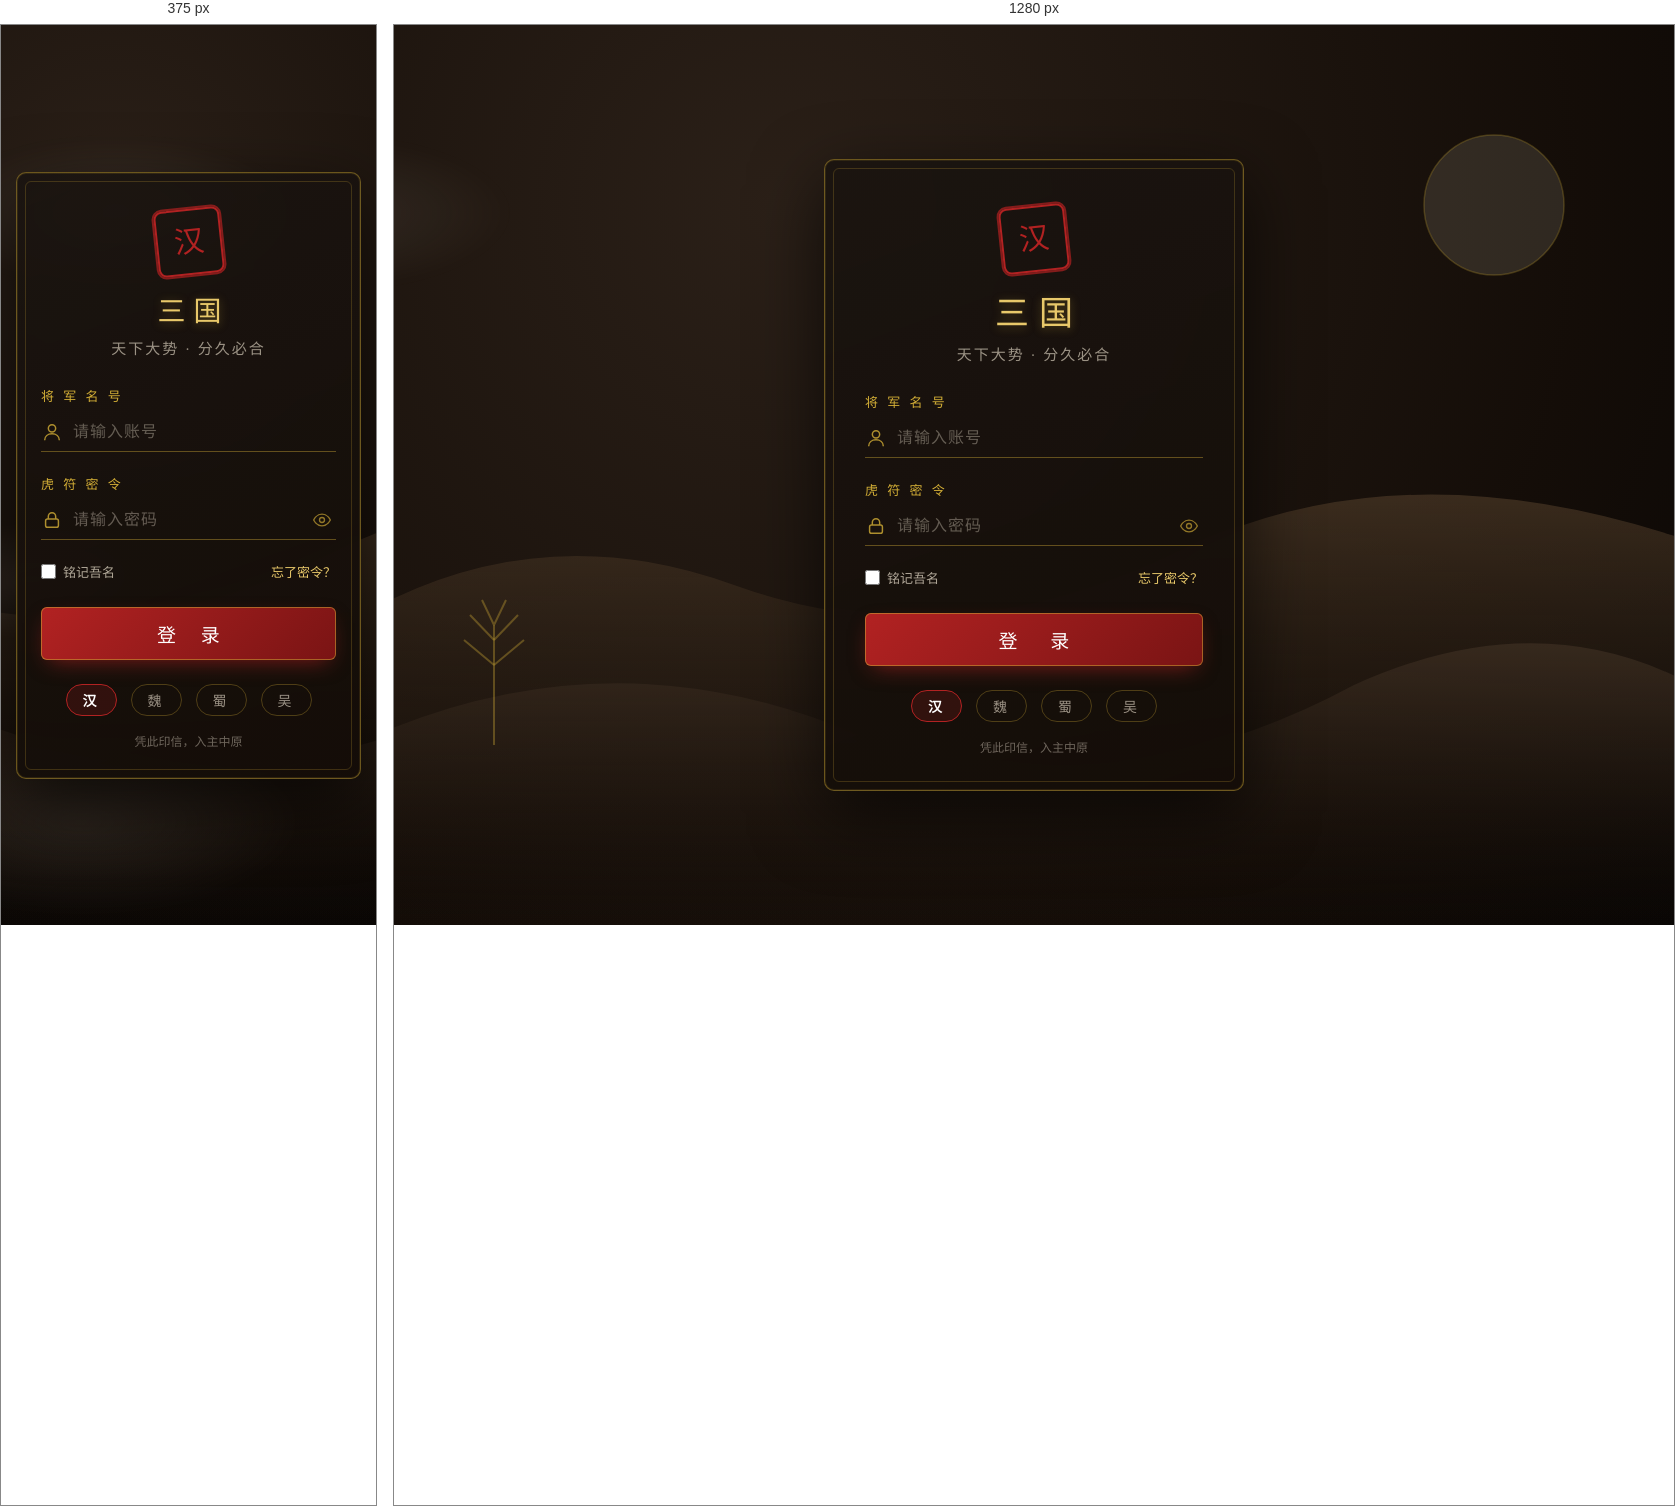
Rendered at 375 px and 1280 px, left to right.

<!-- file: login-standalone.html -->
<!DOCTYPE html>
<html lang="zh-CN">
<head>
<meta charset="UTF-8" />
<meta name="viewport" content="width=device-width, initial-scale=1.0" />
<title>三国 · 登录</title>
<link rel="preconnect" href="https://fonts.googleapis.com" />
<link rel="preconnect" href="https://fonts.gstatic.com" crossorigin />
<link href="https://fonts.googleapis.com/css2?family=Ma+Shan+Zheng&family=Noto+Serif+SC:wght@400;600;900&family=ZCOOL+XiaoWei&display=swap" rel="stylesheet" />
<style>
  :root {
    --ink: #1a1410;
    --ink-2: #2b2018;
    --paper: #f3e9d6;
    --gold: #d4af37;
    --gold-soft: #e8c86a;
    --primary: #b22222;      /* 朱红（默认·汉） */
    --primary-deep: #7a1414;
    --accent-glow: rgba(178,34,34,0.7);
  }

  /* —— 阵营主题 —— */
  body[data-theme="shu"] { --primary:#2e8b57; --primary-deep:#1b5e3a; --accent-glow:rgba(46,139,87,0.7); }
  body[data-theme="wei"] { --primary:#2f6fb0; --primary-deep:#1c4a7a; --accent-glow:rgba(47,111,176,0.7); }
  body[data-theme="wu"]  { --primary:#1f9e8f; --primary-deep:#127065; --accent-glow:rgba(31,158,143,0.7); }

  * { margin: 0; padding: 0; box-sizing: border-box; }
  html, body { height: 100%; }

  body {
    font-family: "Noto Serif SC", "Songti SC", serif;
    background: radial-gradient(circle at 30% 20%, #2b2018 0%, #140d08 70%, #0a0705 100%);
    color: var(--paper);
    overflow: hidden;
    display: flex;
    align-items: center;
    justify-content: center;
    position: relative;
    transition: background .4s;
  }

  /* ---------- 山水背景 ---------- */
  .scene { position: fixed; inset: 0; z-index: 0; overflow: hidden; }
  .scene svg { width: 100%; height: 100%; display: block; }

  .cloud {
    position: absolute;
    background: radial-gradient(ellipse at center, rgba(243,233,214,0.18), transparent 70%);
    border-radius: 50%;
    filter: blur(6px);
    opacity: 0.5;
    animation: drift 26s linear infinite;
  }
  .cloud.c1 { width: 380px; height: 160px; top: 12%; left: -20%; }
  .cloud.c2 { width: 280px; height: 120px; top: 55%; left: -30%; animation-duration: 34s; }
  .cloud.c3 { width: 460px; height: 190px; top: 78%; left: -40%; animation-duration: 42s; }
  @keyframes drift { from { transform: translateX(0); } to { transform: translateX(160vw); } }

  /* 淡入动画 */
  .login-wrap {
    opacity: 0;
    transform: translateY(26px) scale(0.98);
    animation: rise .9s cubic-bezier(.2,.8,.25,1) forwards;
  }
  @keyframes rise { to { opacity: 1; transform: translateY(0) scale(1); } }

  /* ---------- 登录卡片 ---------- */
  .login-wrap {
    position: relative;
    z-index: 2;
    width: 420px;
    max-width: 92vw;
    padding: 46px 40px 34px;
    background: linear-gradient(160deg, rgba(26,20,16,0.92), rgba(20,13,8,0.96));
    border: 1px solid rgba(212,175,55,0.45);
    border-radius: 10px;
    box-shadow: 0 24px 70px rgba(0,0,0,0.65), inset 0 0 0 1px rgba(212,175,55,0.12);
    backdrop-filter: blur(4px);
    animation-delay: .15s;
  }
  .login-wrap::before {
    content: "";
    position: absolute;
    inset: 8px;
    border: 1px solid rgba(212,175,55,0.22);
    border-radius: 6px;
    pointer-events: none;
  }

  .brand { display: flex; flex-direction: column; align-items: center; margin-bottom: 28px; }
  .seal {
    width: 66px; height: 66px;
    border: 2px solid var(--primary);
    border-radius: 8px;
    display: flex; align-items: center; justify-content: center;
    color: var(--primary);
    font-family: "Ma Shan Zheng", cursive;
    font-size: 30px; line-height: 1;
    transform: rotate(-6deg);
    box-shadow: 0 0 0 2px var(--accent-glow);
    margin-bottom: 14px;
    transition: color .4s, border-color .4s, box-shadow .4s;
  }
  .title {
    font-family: "ZCOOL XiaoWei", serif;
    font-size: 34px;
    letter-spacing: 10px;
    color: var(--gold-soft);
    text-shadow: 0 2px 10px rgba(212,175,55,0.35);
    padding-left: 10px;
  }
  .subtitle {
    margin-top: 8px;
    font-family: "Ma Shan Zheng", cursive;
    font-size: 15px;
    color: rgba(243,233,214,0.6);
    letter-spacing: 2px;
  }

  .field { position: relative; margin-bottom: 22px; }
  .field label {
    display: block;
    font-size: 13px;
    letter-spacing: 3px;
    color: var(--gold);
    margin-bottom: 8px;
  }
  .field .input-box {
    display: flex;
    align-items: center;
    border-bottom: 1px solid rgba(212,175,55,0.4);
    transition: border-color .25s, box-shadow .25s;
  }
  .field .input-box:focus-within {
    border-color: var(--gold);
    box-shadow: 0 6px 14px -10px rgba(212,175,55,0.6);
  }
  .field .icon { width: 22px; height: 22px; margin-right: 10px; flex: 0 0 auto; opacity: 0.8; }
  .field input {
    flex: 1;
    background: transparent;
    border: none;
    outline: none;
    color: var(--paper);
    font-family: inherit;
    font-size: 16px;
    padding: 10px 0;
    letter-spacing: 1px;
  }
  .field input::placeholder { color: rgba(243,233,214,0.35); }
  .toggle-eye {
    background: none; border: none; cursor: pointer; padding: 4px;
    display: flex; align-items: center;
  }
  .toggle-eye svg { width: 20px; height: 20px; opacity: .65; }
  .toggle-eye:hover svg { opacity: 1; }

  .options {
    display: flex; justify-content: space-between; align-items: center;
    font-size: 13px; color: rgba(243,233,214,0.7); margin: 4px 0 26px;
  }
  .remember { display: flex; align-items: center; gap: 7px; cursor: pointer; }
  .remember input { accent-color: var(--gold); width: 15px; height: 15px; }
  .link { color: var(--gold-soft); text-decoration: none; transition: color .2s; }
  .link:hover { color: #fff; }

  .btn-login {
    width: 100%;
    padding: 13px 0;
    border: none;
    border-radius: 6px;
    background: linear-gradient(135deg, var(--primary) 0%, var(--primary-deep) 100%);
    color: #fff;
    font-family: "ZCOOL XiaoWei", serif;
    font-size: 19px;
    letter-spacing: 14px;
    padding-left: 14px;
    cursor: pointer;
    box-shadow: 0 8px 22px -8px var(--accent-glow), inset 0 0 0 1px rgba(212,175,55,0.5);
    transition: transform .15s, box-shadow .25s, filter .2s, background .4s;
  }
  .btn-login:hover { filter: brightness(1.08); box-shadow: 0 12px 30px -8px var(--accent-glow), inset 0 0 0 1px rgba(212,175,55,0.7); }
  .btn-login:active { transform: translateY(1px) scale(0.99); }
  .btn-login.loading { pointer-events: none; opacity: .85; letter-spacing: 6px; }

  /* 阵营切换 */
  .factions {
    display: flex; justify-content: center; gap: 14px; margin-top: 24px;
  }
  .faction {
    cursor: pointer;
    border: 1px solid rgba(212,175,55,0.3);
    background: transparent;
    color: rgba(243,233,214,0.6);
    border-radius: 20px;
    padding: 5px 16px;
    font-family: "ZCOOL XiaoWei", serif;
    font-size: 14px;
    letter-spacing: 3px;
    transition: all .25s;
  }
  .faction:hover { color: var(--paper); border-color: rgba(212,175,55,0.6); }
  .faction.active { color: #fff; font-weight: 600; }
  .faction[data-f="shu"].active { border-color: #2e8b57; background: rgba(46,139,87,0.18); }
  .faction[data-f="wei"].active { border-color: #2f6fb0; background: rgba(47,111,176,0.18); }
  .faction[data-f="wu"].active  { border-color: #1f9e8f; background: rgba(31,158,143,0.18); }
  .faction[data-f="han"].active { border-color: var(--primary); background: rgba(178,34,34,0.18); }

  .hint { text-align: center; margin-top: 16px; font-size: 12px; color: rgba(243,233,214,0.4); }

  .toast {
    position: fixed; top: 26px; left: 50%;
    transform: translateX(-50%) translateY(-20px);
    background: rgba(26,20,16,0.95);
    border: 1px solid var(--gold);
    color: var(--gold-soft);
    padding: 10px 22px;
    border-radius: 6px;
    font-family: "ZCOOL XiaoWei", serif;
    letter-spacing: 2px;
    opacity: 0; transition: all .35s; z-index: 5; pointer-events: none;
  }
  .toast.show { opacity: 1; transform: translateX(-50%) translateY(0); }

  /* 响应式 */
  @media (max-width: 480px) {
    .login-wrap { padding: 36px 24px 28px; }
    .title { font-size: 28px; letter-spacing: 8px; }
    .btn-login { letter-spacing: 10px; padding-left: 10px; }
  }
</style>
</head>
<body data-theme="han">

  <div class="scene">
    <svg viewBox="0 0 1440 900" preserveAspectRatio="xMidYMid slice" aria-hidden="true">
      <defs>
        <linearGradient id="m1" x1="0" y1="0" x2="0" y2="1">
          <stop offset="0%" stop-color="#3a2c20" stop-opacity="0.85"/>
          <stop offset="100%" stop-color="#140d08" stop-opacity="0"/>
        </linearGradient>
        <linearGradient id="m2" x1="0" y1="0" x2="0" y2="1">
          <stop offset="0%" stop-color="#4a3826" stop-opacity="0.7"/>
          <stop offset="100%" stop-color="#140d08" stop-opacity="0"/>
        </linearGradient>
      </defs>
      <path d="M0 620 Q200 480 420 560 Q640 640 880 520 Q1120 410 1440 540 L1440 900 L0 900 Z" fill="url(#m2)"/>
      <path d="M0 740 Q260 600 520 700 Q780 800 1040 660 Q1260 560 1440 700 L1440 900 L0 900 Z" fill="url(#m1)"/>
      <g stroke="#d4af37" stroke-opacity="0.35" fill="none" stroke-width="2">
        <path d="M180 720 L180 600"/>
        <path d="M180 640 L150 615 M180 640 L210 615 M180 615 L156 590 M180 615 L204 590 M180 600 L168 575 M180 600 L192 575"/>
      </g>
      <circle cx="1180" cy="180" r="70" fill="#f3e9d6" fill-opacity="0.12"/>
      <circle cx="1180" cy="180" r="70" fill="none" stroke="#d4af37" stroke-opacity="0.25" stroke-width="1.5"/>
    </svg>
    <div class="cloud c1"></div>
    <div class="cloud c2"></div>
    <div class="cloud c3"></div>
  </div>

  <div class="login-wrap">
    <div class="brand">
      <div class="seal">汉</div>
      <div class="title">三国</div>
      <div class="subtitle">天下大势 · 分久必合</div>
    </div>

    <form id="loginForm" autocomplete="off">
      <div class="field">
        <label for="username">将 军 名 号</label>
        <div class="input-box">
          <svg class="icon" viewBox="0 0 24 24" fill="none" stroke="#d4af37" stroke-width="1.6">
            <circle cx="12" cy="8" r="4"/>
            <path d="M4 21c0-4.4 3.6-7 8-7s8 2.6 8 7"/>
          </svg>
          <input id="username" type="text" placeholder="请输入账号" />
        </div>
      </div>

      <div class="field">
        <label for="password">虎 符 密 令</label>
        <div class="input-box">
          <svg class="icon" viewBox="0 0 24 24" fill="none" stroke="#d4af37" stroke-width="1.6">
            <rect x="5" y="11" width="14" height="9" rx="2"/>
            <path d="M8 11V8a4 4 0 0 1 8 0v3"/>
          </svg>
          <input id="password" type="password" placeholder="请输入密码" />
          <button type="button" class="toggle-eye" id="toggleEye" aria-label="显示密码">
            <svg viewBox="0 0 24 24" fill="none" stroke="#d4af37" stroke-width="1.6" id="eyeIcon">
              <path d="M2 12s3.5-7 10-7 10 7 10 7-3.5 7-10 7-10-7-10-7Z"/>
              <circle cx="12" cy="12" r="3"/>
            </svg>
          </button>
        </div>
      </div>

      <div class="options">
        <label class="remember"><input type="checkbox" id="remember" /> 铭记吾名</label>
        <a class="link" href="#" onclick="return false;">忘了密令？</a>
      </div>

      <button class="btn-login" type="submit" id="loginBtn">登 录</button>

      <div class="factions" id="factions">
        <button type="button" class="faction active" data-f="han">汉</button>
        <button type="button" class="faction" data-f="wei">魏</button>
        <button type="button" class="faction" data-f="shu">蜀</button>
        <button type="button" class="faction" data-f="wu">吴</button>
      </div>

      <div class="hint">凭此印信，入主中原</div>
    </form>
  </div>

  <div class="toast" id="toast"></div>

<script>
  const form = document.getElementById('loginForm');
  const toastEl = document.getElementById('toast');
  const remember = document.getElementById('remember');
  const usernameInput = document.getElementById('username');
  const passwordInput = document.getElementById('password');
  const loginBtn = document.getElementById('loginBtn');

  function showToast(msg) {
    toastEl.textContent = msg;
    toastEl.classList.add('show');
    setTimeout(() => toastEl.classList.remove('show'), 2200);
  }

  // 记住账号
  const saved = localStorage.getItem('sg_user');
  if (saved) { usernameInput.value = saved; remember.checked = true; }

  // 显示/隐藏密码
  document.getElementById('toggleEye').addEventListener('click', () => {
    const t = passwordInput.type === 'password' ? 'text' : 'password';
    passwordInput.type = t;
    document.getElementById('eyeIcon').innerHTML = t === 'text'
      ? '<path d="M3 3l18 18"/><path d="M10.6 10.6a3 3 0 0 0 4.2 4.2"/><path d="M9.4 5.2A9.7 9.7 0 0 1 12 5c6.5 0 10 7 10 7a13 13 0 0 1-2.2 3M6.1 6.1A13 13 0 0 0 2 12s3.5 7 10 7a9.4 9.4 0 0 0 3.9-.8"/>'
      : '<path d="M2 12s3.5-7 10-7 10 7 10 7-3.5 7-10 7-10-7-10-7Z"/><circle cx="12" cy="12" r="3"/>';
  });

  // 阵营主题切换
  document.getElementById('factions').addEventListener('click', (e) => {
    const btn = e.target.closest('.faction');
    if (!btn) return;
    document.querySelectorAll('.faction').forEach(f => f.classList.remove('active'));
    btn.classList.add('active');
    document.body.dataset.theme = btn.dataset.f;
    const names = { han: '汉室', wei: '曹魏', shu: '蜀汉', wu: '东吴' };
    showToast('已择 ' + names[btn.dataset.f] + ' 之旗');
  });

  form.addEventListener('submit', (e) => {
    e.preventDefault();
    const u = usernameInput.value.trim();
    const p = passwordInput.value.trim();
    if (!u || !p) { showToast('名号与密令皆不可为空'); return; }

    if (remember.checked) localStorage.setItem('sg_user', u);
    else localStorage.removeItem('sg_user');

    loginBtn.classList.add('loading');
    loginBtn.textContent = '点兵中…';
    // 此处接入真实登录接口
    setTimeout(() => {
      loginBtn.classList.remove('loading');
      loginBtn.textContent = '登 录';
      showToast('将军 ' + u + '，入帐成功，共图大业！');
    }, 1400);
  });
</script>
</body>
</html>